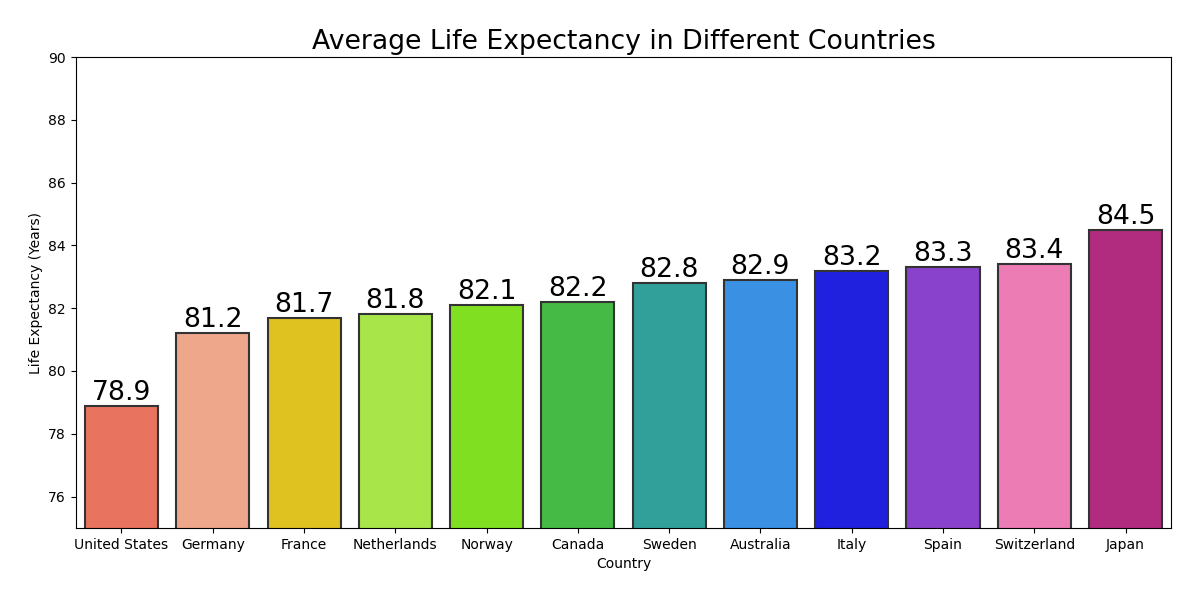

The table this chart was drawn from, first rows:
Country, Life_Expectancy_Years
Japan, 84.5
Switzerland, 83.4
Spain, 83.3
Italy, 83.2
Australia, 82.9
Sweden, 82.8
Canada, 82.2
Norway, 82.1
Netherlands, 81.8
France, 81.7
Germany, 81.2
United_States, 78.9
